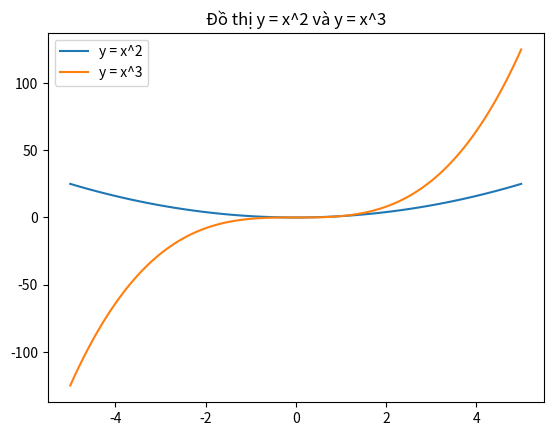

Generate this figure with matplotlib:

import numpy as np
import matplotlib.pyplot as plt

x = np.linspace(-5, 5, 100)

y1 = x**2
y2 = x**3

plt.plot(x, y1, label="y = x^2")
plt.plot(x, y2, label="y = x^3")

plt.legend()
plt.title("Đồ thị y = x^2 và y = x^3")

# Hiển thị
plt.show()
